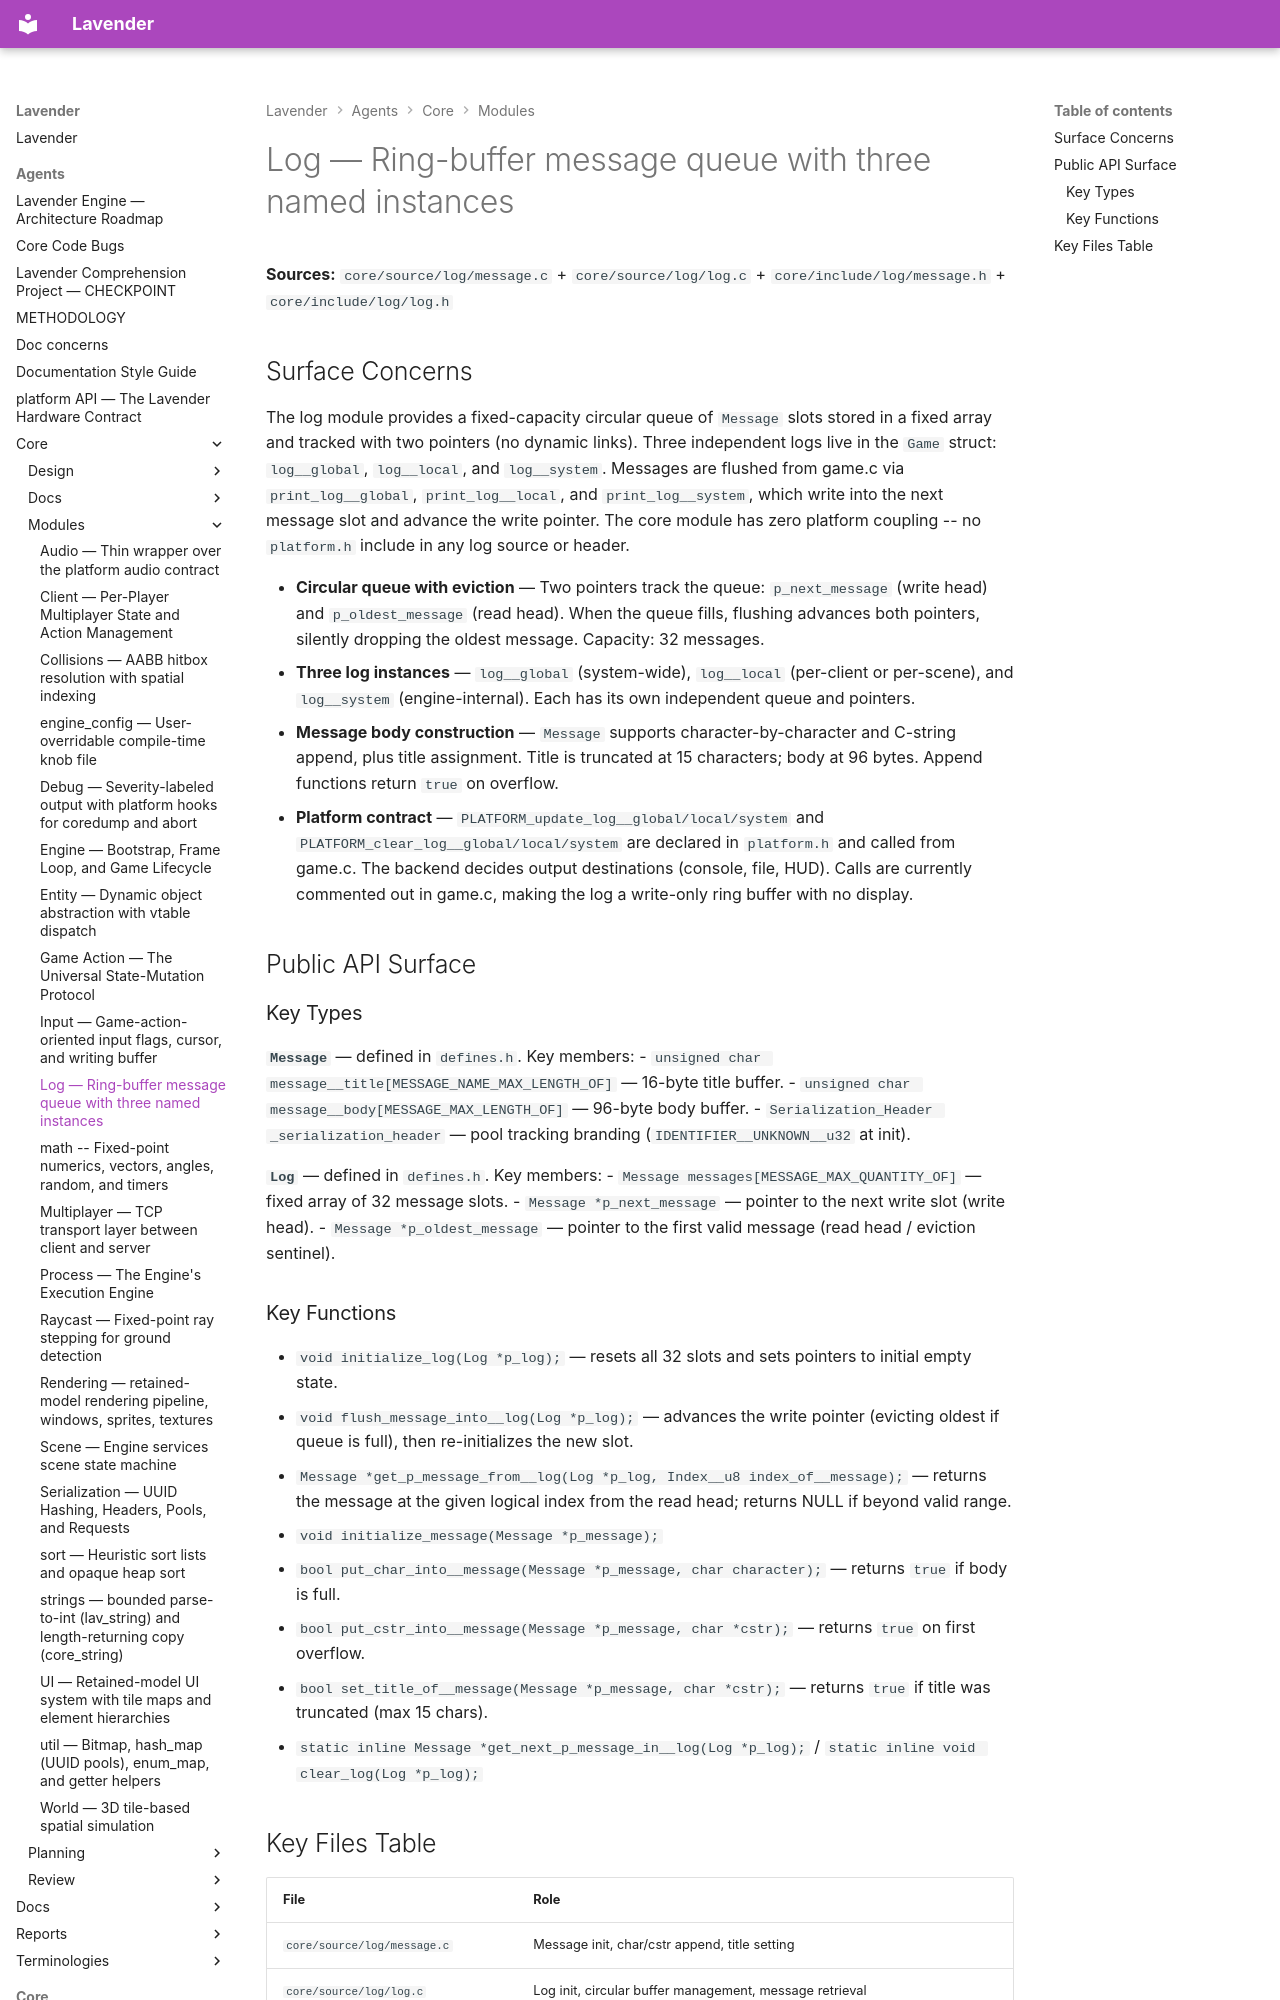

repository: darius-grauslys/lavender · page: agents/core/modules/log.html · generator: mkdocs

# Log — Ring-buffer message queue with three named instances

**Sources:** `core/source/log/message.c` + `core/source/log/log.c` + `core/include/log/message.h` + `core/include/log/log.h`

## Surface Concerns

The log module provides a fixed-capacity circular queue of `Message` slots stored in a fixed array and tracked with two pointers (no dynamic links). Three independent logs live in the `Game` struct: `log__global`, `log__local`, and `log__system`. Messages are flushed from game.c via `print_log__global`, `print_log__local`, and `print_log__system`, which write into the next message slot and advance the write pointer. The core module has zero platform coupling -- no `platform.h` include in any log source or header.

- **Circular queue with eviction** — Two pointers track the queue: `p_next_message` (write head) and `p_oldest_message` (read head). When the queue fills, flushing advances both pointers, silently dropping the oldest message. Capacity: 32 messages.
- **Three log instances** — `log__global` (system-wide), `log__local` (per-client or per-scene), and `log__system` (engine-internal). Each has its own independent queue and pointers.
- **Message body construction** — `Message` supports character-by-character and C-string append, plus title assignment. Title is truncated at 15 characters; body at 96 bytes. Append functions return `true` on overflow.
- **Platform contract** — `PLATFORM_update_log__global/local/system` and `PLATFORM_clear_log__global/local/system` are declared in `platform.h` and called from game.c. The backend decides output destinations (console, file, HUD). Calls are currently commented out in game.c, making the log a write-only ring buffer with no display.

## Public API Surface

### Key Types

**`Message`** — defined in `defines.h`. Key members:
- `unsigned char message__title[MESSAGE_NAME_MAX_LENGTH_OF]` — 16-byte title buffer.
- `unsigned char message__body[MESSAGE_MAX_LENGTH_OF]` — 96-byte body buffer.
- `Serialization_Header _serialization_header` — pool tracking branding (`IDENTIFIER__UNKNOWN__u32` at init).

**`Log`** — defined in `defines.h`. Key members:
- `Message messages[MESSAGE_MAX_QUANTITY_OF]` — fixed array of 32 message slots.
- `Message *p_next_message` — pointer to the next write slot (write head).
- `Message *p_oldest_message` — pointer to the first valid message (read head / eviction sentinel).
